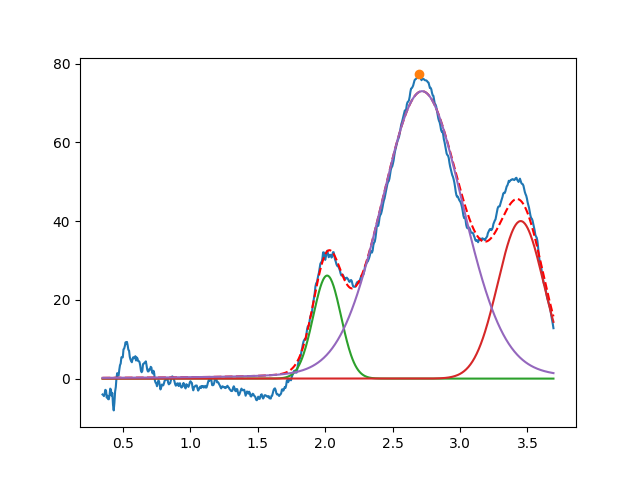

Data behind this chart, as committed beside it:
2.014865189645776322e+00, 2.616051161024035920e+01, 2.426603039985508192e-01, 9.999999999999998890e-01
3.450000000000000622e+00, 3.999999999999999289e+01, 3.999999999999999667e-01, 9.999999999999998890e-01
2.718615438684641727e+00, 7.298600631729165400e+01, 7.141541543561377159e-01, 8.813200119465132154e-01
